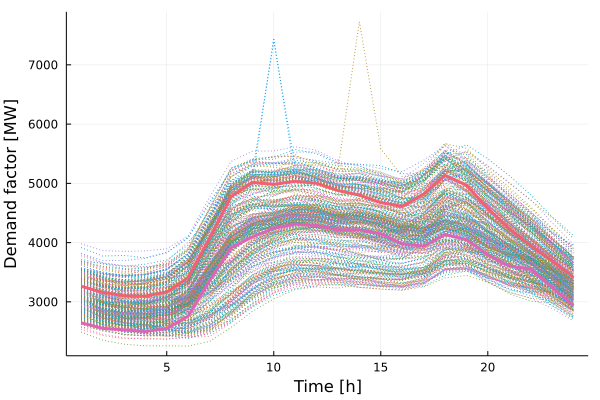

Values plotted in this chart, from the file beside it:
x1, x2
3263, 2646
3162, 2553
3103, 2527
3097, 2499
3167, 2550
3410, 2758
4072, 3356
4774, 3911
5017, 4096
4981, 4240
5035, 4312
5001, 4289
4878, 4214
4802, 4216
4675, 4149
4610, 3981
4814, 3941
5134, 4139
4970, 4049
4579, 3797
4231, 3605
3951, 3554
3696, 3245
3413, 2938
